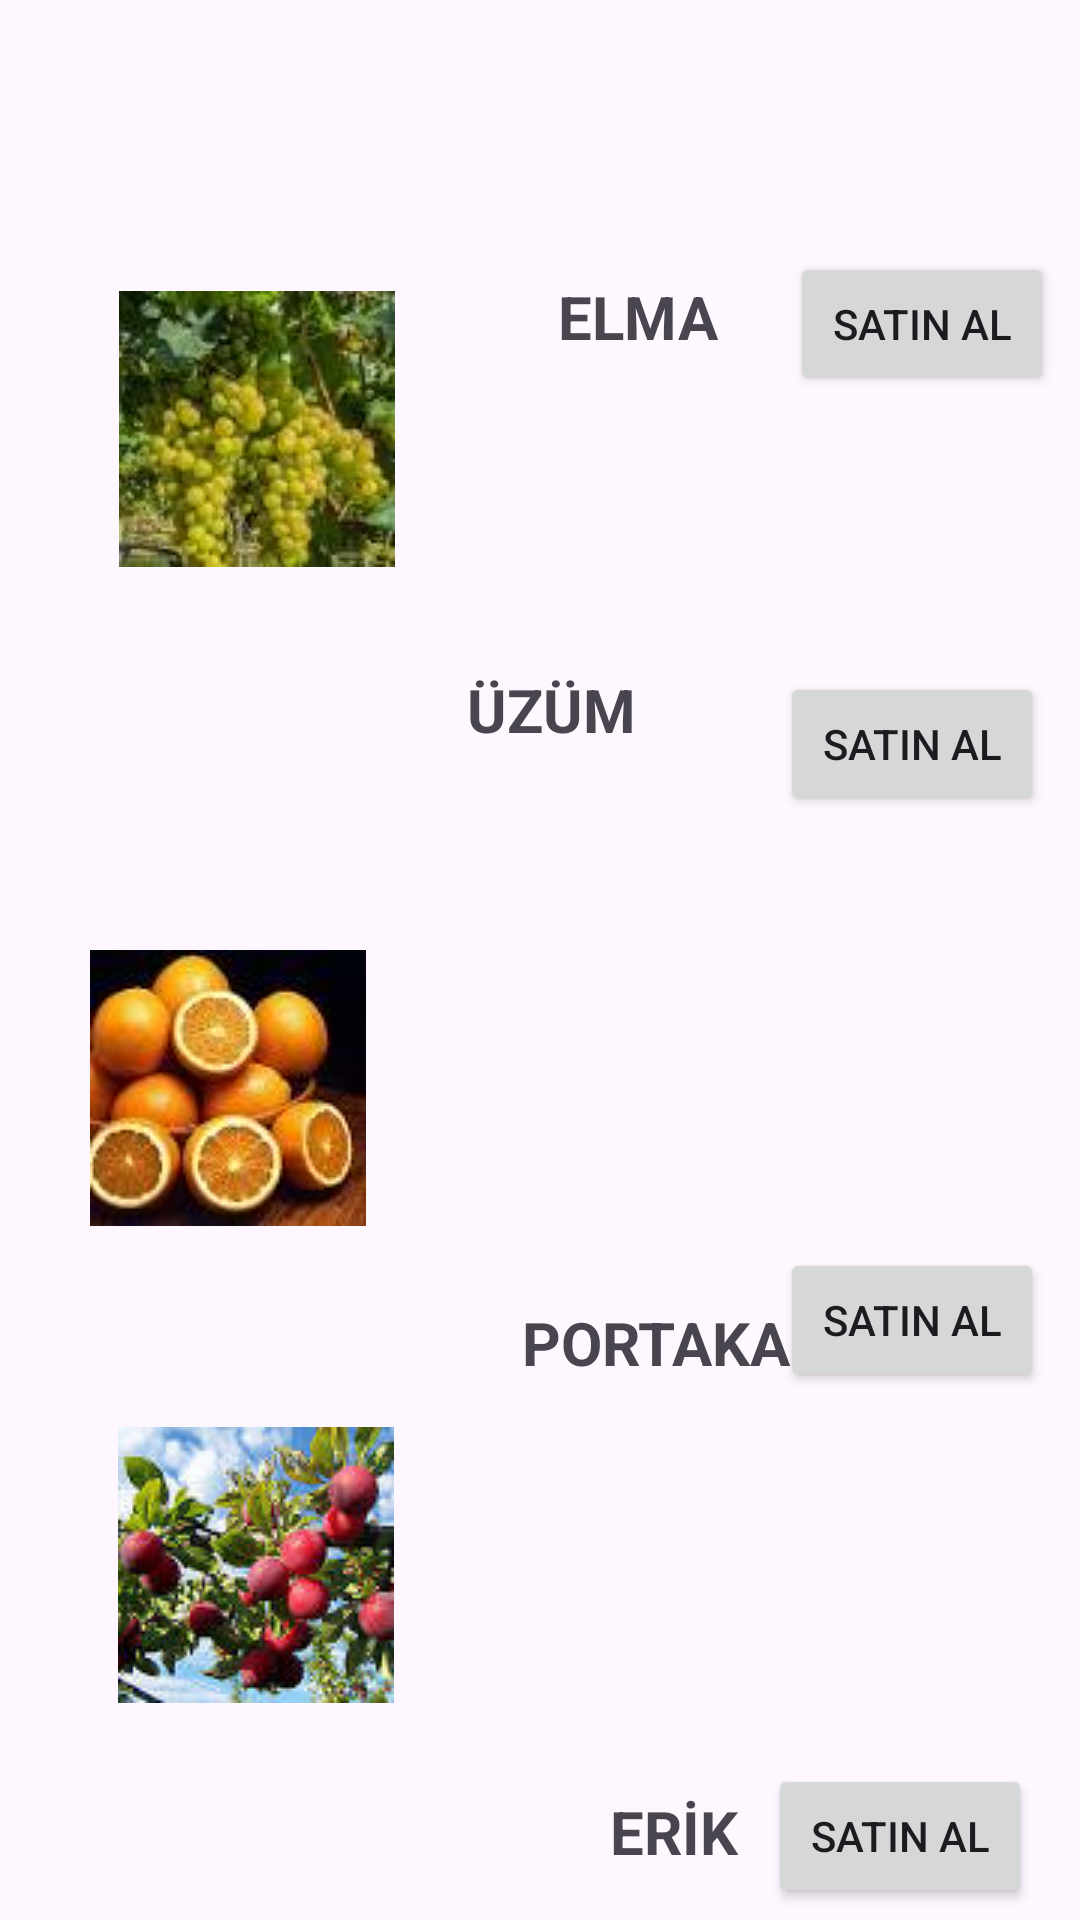

Android layout source for this screen:
<!-- AndroidManifest.xml: application theme Theme.KotlinAndroidAkademiHomework3 -->
<!-- res/layout/satin_alma.xml -->
<?xml version="1.0" encoding="utf-8"?>
<androidx.constraintlayout.widget.ConstraintLayout xmlns:android="http://schemas.android.com/apk/res/android"
    xmlns:app="http://schemas.android.com/apk/res-auto"
    xmlns:tools="http://schemas.android.com/tools"
    android:layout_width="match_parent"
    android:layout_height="match_parent"
    tools:context=".satinAlmaEkranı">

    <ImageView
        android:id="@+id/imageView6"
        android:layout_width="wrap_content"
        android:layout_height="wrap_content"
        app:layout_constraintBottom_toBottomOf="parent"
        app:layout_constraintEnd_toEndOf="parent"
        app:layout_constraintHorizontal_bias="0.148"
        app:layout_constraintStart_toStartOf="parent"
        app:layout_constraintTop_toTopOf="parent"
        app:layout_constraintVertical_bias="0.076"
        app:srcCompat="@drawable/elma"
        tools:visibility="visible" />

    <ImageView
        android:id="@+id/imageView7"
        android:layout_width="wrap_content"
        android:layout_height="wrap_content"
        app:layout_constraintBottom_toBottomOf="parent"
        app:layout_constraintEnd_toEndOf="parent"
        app:layout_constraintHorizontal_bias="0.148"
        app:layout_constraintStart_toStartOf="parent"
        app:layout_constraintTop_toBottomOf="@+id/imageView6"
        app:layout_constraintVertical_bias="0.097"
        app:srcCompat="@drawable/uzum" />

    <ImageView
        android:id="@+id/imageView8"
        android:layout_width="wrap_content"
        android:layout_height="wrap_content"
        app:layout_constraintBottom_toBottomOf="parent"
        app:layout_constraintEnd_toEndOf="parent"
        app:layout_constraintHorizontal_bias="0.112"
        app:layout_constraintStart_toStartOf="parent"
        app:layout_constraintTop_toBottomOf="@+id/imageView7"
        app:layout_constraintVertical_bias="0.356"
        app:srcCompat="@drawable/portakal" />

    <ImageView
        android:id="@+id/imageView9"
        android:layout_width="wrap_content"
        android:layout_height="wrap_content"
        app:layout_constraintBottom_toBottomOf="parent"
        app:layout_constraintEnd_toEndOf="parent"
        app:layout_constraintHorizontal_bias="0.147"
        app:layout_constraintStart_toStartOf="parent"
        app:layout_constraintTop_toBottomOf="@+id/imageView8"
        app:layout_constraintVertical_bias="0.482"
        app:srcCompat="@drawable/erik" />

    <TextView
        android:id="@+id/textView"
        android:layout_width="wrap_content"
        android:layout_height="wrap_content"
        android:layout_marginStart="90dp"
        android:layout_marginTop="92dp"
        android:text="ELMA "
        android:textSize="20sp"
        android:textStyle="bold"
        app:layout_constraintEnd_toEndOf="parent"
        app:layout_constraintHorizontal_bias="0.269"
        app:layout_constraintStart_toStartOf="@+id/imageView6"
        app:layout_constraintTop_toTopOf="parent" />

    <Button
        android:id="@+id/button"
        android:layout_width="wrap_content"
        android:layout_height="wrap_content"
        android:layout_marginTop="84dp"
        android:text="satın Al"
        app:layout_constraintEnd_toEndOf="parent"
        app:layout_constraintHorizontal_bias="0.686"
        app:layout_constraintStart_toEndOf="@+id/textView"
        app:layout_constraintTop_toTopOf="parent" />

    <Button
        android:id="@+id/button2"
        android:layout_width="wrap_content"
        android:layout_height="wrap_content"
        android:layout_marginTop="92dp"
        android:layout_marginEnd="12dp"
        android:text="satın Al"
        app:layout_constraintEnd_toEndOf="parent"
        app:layout_constraintTop_toBottomOf="@+id/button" />

    <Button
        android:id="@+id/button3"
        android:layout_width="wrap_content"
        android:layout_height="wrap_content"
        android:layout_marginTop="144dp"
        android:layout_marginEnd="12dp"
        android:text="satın Al"
        app:layout_constraintEnd_toEndOf="parent"
        app:layout_constraintTop_toBottomOf="@+id/button2" />

    <Button
        android:id="@+id/button4"
        android:layout_width="wrap_content"
        android:layout_height="wrap_content"
        android:layout_marginTop="124dp"
        android:layout_marginEnd="16dp"
        android:text="satın Al"
        app:layout_constraintEnd_toEndOf="parent"
        app:layout_constraintTop_toBottomOf="@+id/button3" />

    <TextView
        android:id="@+id/textView2"
        android:layout_width="wrap_content"
        android:layout_height="wrap_content"
        android:layout_marginTop="104dp"
        android:layout_marginEnd="48dp"
        android:text="ÜZÜM"
        android:textSize="20sp"
        android:textStyle="bold"
        app:layout_constraintEnd_toStartOf="@+id/button2"
        app:layout_constraintTop_toBottomOf="@+id/textView" />

    <TextView
        android:id="@+id/textView3"
        android:layout_width="wrap_content"
        android:layout_height="wrap_content"
        android:layout_marginStart="52dp"
        android:layout_marginTop="184dp"
        android:text="PORTAKAL"
        android:textSize="20sp"
        android:textStyle="bold"
        app:layout_constraintStart_toEndOf="@+id/imageView8"
        app:layout_constraintTop_toBottomOf="@+id/textView2" />

    <TextView
        android:id="@+id/textView4"
        android:layout_width="wrap_content"
        android:layout_height="wrap_content"
        android:layout_marginStart="72dp"
        android:layout_marginTop="136dp"
        android:text="ERİK"
        android:textSize="20sp"
        android:textStyle="bold"
        app:layout_constraintStart_toEndOf="@+id/imageView9"
        app:layout_constraintTop_toBottomOf="@+id/textView3" />

</androidx.constraintlayout.widget.ConstraintLayout>
<!-- resources referenced by this layout -->
<resources>
  <!-- drawable erik: jpeg bitmap (drawable, 5580 bytes) -->
  <!-- drawable portakal: jpeg bitmap (drawable, 2929 bytes) -->
  <!-- drawable uzum: jpeg bitmap (drawable, 3508 bytes) -->
  <style name="Theme.KotlinAndroidAkademiHomework3" parent="Base.Theme.KotlinAndroidAkademiHomework3" />
  <style name="Base.Theme.KotlinAndroidAkademiHomework3" parent="Theme.Material3.DayNight.NoActionBar">
          
          
      </style>
</resources>
